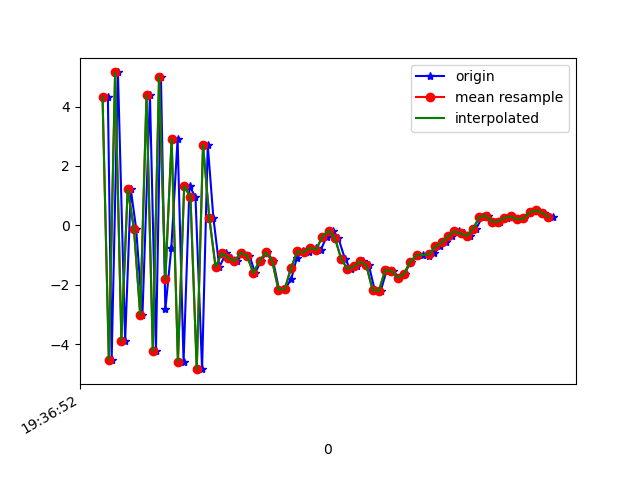

The data file committed next to this chart (first rows):
1617737812857, 433449503915831, 4.3250923, 1.208709, 5.6140146
1617737812869, 433449523146601, -4.525, -0.5668, -2.91
1617737812889, 433449542377371, 5.147, 1.324, 0.664
1617737812912, 433449561608141, -3.881, -0.3073, 3.768
1617737812930, 433449580838911, 1.21, 0.5896, -6.17
1617737812947, 433449600069681, -0.1102, 0.4327, 8.789
1617737812967, 433449619300451, -3.024, -0.03275, -7.181
1617737812991, 433449638531221, 4.374, 1.662, 3.686
1617737813010, 433449657761991, -4.227, -0.3848, 3.284
1617737813026, 433449676992761, 5.003, 1.256, 0.5304
1617737813040, 433449696223531, -2.832, -0.2945, 5.45
1617737813059, 433449715454301, -0.7672, 0.2439, -8.001
1617737813079, 433449734685071, 2.911, 1.369, 6.121
1617737813098, 433449753915841, -4.585, -0.3204, -0.0957
1617737813117, 433449773146611, 1.328, 0.8816, -6.688
1617737813136, 433449792377381, 0.9446, 0.9961, 7.229
1617737813157, 433449811608151, -4.842, -0.05055, -4.344
1617737813175, 433449830838921, 2.708, 1.509, -5.559
1617737813193, 433449850069691, 0.2503, 0.9126, 5.256
1617737813212, 433449869300461, -1.404, 0.6362, -3.88
1617737813234, 433449888531231, -0.9298, 0.6547, -4.248
1617737813250, 433449907762001, -1.092, 1.517, -4.648
1617737813269, 433449926992771, -1.213, 1.642, -5.004
1617737813287, 433449946223541, -0.9194, 1.517, -4.729
1617737813308, 433449965454311, -1.017, 1.238, -2.41
1617737813326, 433449984685081, -1.609, 0.8702, -0.678
1617737813345, 433450003915851, -1.187, 1.96, -2.012
1617737813364, 433450023146621, -0.9138, 2.973, -3.877
1617737813383, 433450042377391, -1.186, 1.942, -1.307
1617737813402, 433450061608161, -2.163, -1.268, 3.667
1617737813421, 433450080838931, -2.157, -2.305, 4.745
1617737813441, 433450100069701, -1.803, -1.195, 4.459
1617737813459, 433450119300471, -1.084, 0.09703, 3.72
1617737813479, 433450138531241, -0.8803, 0.3837, 4.785
1617737813499, 433450157762011, -0.9119, -1.734, 6.198
1617737813519, 433450176992781, -0.7528, -2.163, 6.069
1617737813535, 433450196223551, -0.8237, -1.913, 5.429
1617737813554, 433450215454321, -0.3797, -1.777, 4.891
1617737813573, 433450234685091, -0.1768, -2.57, 5.671
1617737813591, 433450253915861, -0.4282, -2.658, 6.319
1617737813612, 433450273146631, -1.129, -1.869, 5.457
1617737813630, 433450292377401, -1.471, -0.5617, 4.305
1617737813650, 433450311608171, -1.383, -0.9529, 4.181
1617737813668, 433450330838941, -1.215, -1.529, 4.49
1617737813688, 433450350069711, -1.346, -1.954, 4.726
1617737813707, 433450369300481, -2.182, -1.067, 2.675
1617737813726, 433450388531251, -2.206, 0.1519, 1.233
1617737813745, 433450407762021, -1.507, 0.5373, 0.7541
1617737813765, 433450426992791, -1.53, 0.3204, 0.1016
1617737813784, 433450446223561, -1.763, -0.0379, -1.066
1617737813802, 433450465454331, -1.634, -0.1017, -1.55
1617737813822, 433450484685101, -1.219, 0.2424, -2.084
1617737813840, 433450503915871, -1.033, 0.7565, -3.23
1617737813859, 433450523146641, -0.9861, 0.9318, -4.195
1617737813880, 433450542377411, -1.027, 0.6959, -3.575
1617737813897, 433450561608181, -0.9349, 0.4488, -3.224
1617737813914, 433450580838951, -0.7098, 0.66, -3.643
1617737813935, 433450600069721, -0.5753, 1.156, -3.671
1617737813954, 433450619300491, -0.3704, 0.9984, -2.848
1617737813976, 433450638531261, -0.1981, 0.7097, -2.119
1617737813992, 433450657762031, -0.2749, 0.5636, -1.453
... 15 more rows
